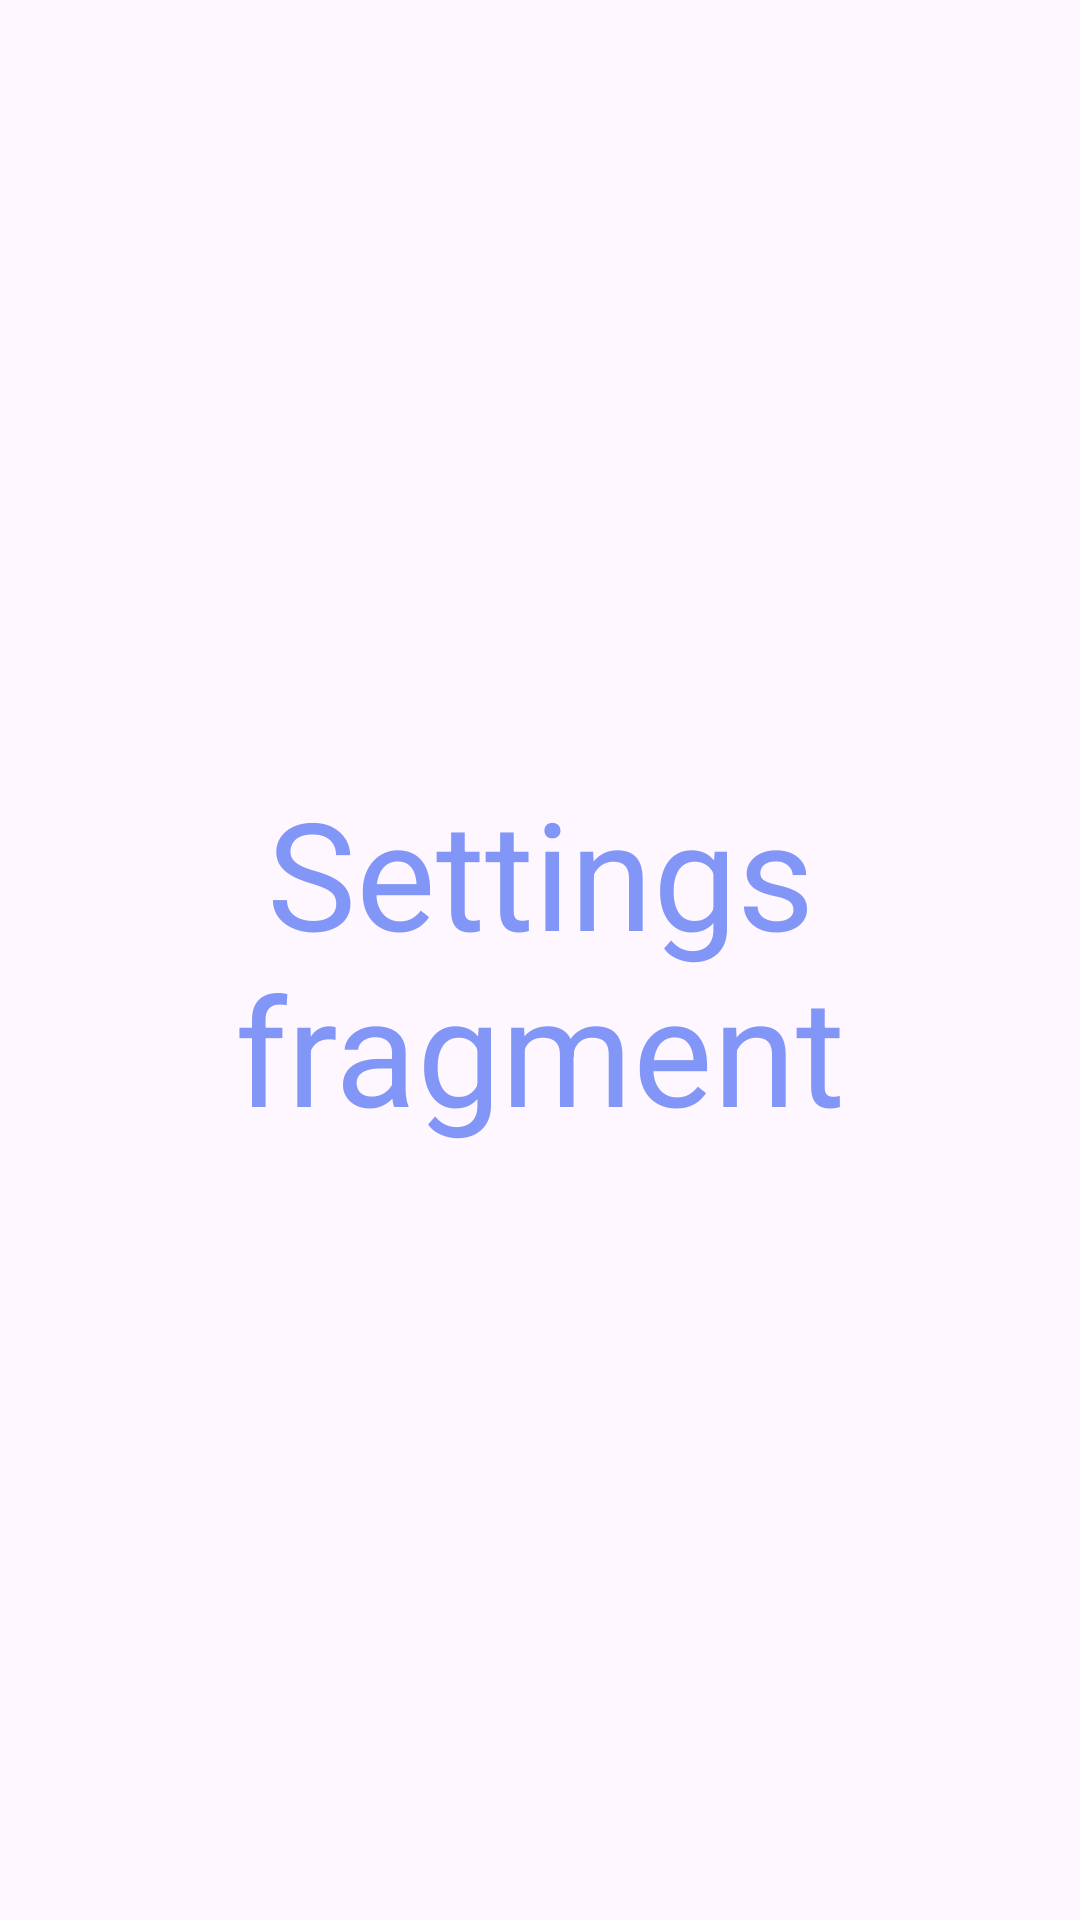

The Android layout XML behind this screen, and the referenced resources:
<!-- AndroidManifest.xml: application theme Theme.Mobileapp -->
<!-- res/layout/fragment_settings.xml -->
<?xml version="1.0" encoding="utf-8"?>
<FrameLayout xmlns:android="http://schemas.android.com/apk/res/android"
    xmlns:tools="http://schemas.android.com/tools"
    android:layout_width="match_parent"
    android:layout_height="match_parent"
    tools:context=".SettingsFragment">

    
    <TextView
        android:layout_width="match_parent"
        android:layout_height="match_parent"
        android:text="Settings fragment"
        android:textSize="50sp"
        android:textColor="@color/lavender"
        android:gravity="center"/>

</FrameLayout>
<!-- resources referenced by this layout -->
<resources>
  <color name="lavender">#8296f7</color>
  <style name="Theme.Mobileapp" parent="Base.Theme.Mobileapp" />
  <style name="Base.Theme.Mobileapp" parent="Theme.Material3.DayNight.NoActionBar">
          
           <item name="colorPrimary">@color/lavender</item>
          <item name="colorPrimaryVariant">@color/lavender</item>
          <item name="android:statusBarColor">@color/lavender</item>
      </style>
</resources>
